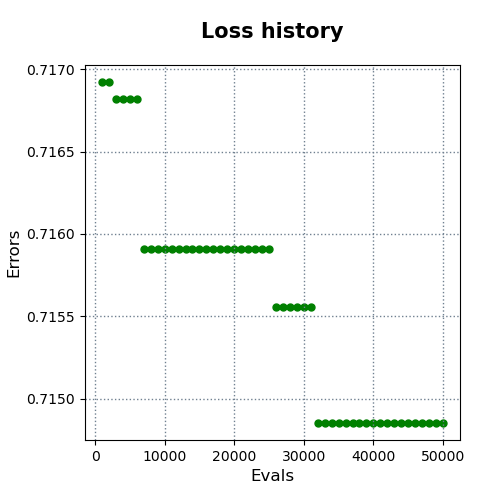

The table this chart was drawn from, first rows:
evals, errors
1000, 0.7169
2000, 0.7169
3000, 0.7168
4000, 0.7168
5000, 0.7168
6000, 0.7168
7000, 0.7159
8000, 0.7159
9000, 0.7159
10000, 0.7159
11000, 0.7159
12000, 0.7159
13000, 0.7159
14000, 0.7159
15000, 0.7159
16000, 0.7159
17000, 0.7159
18000, 0.7159
19000, 0.7159
20000, 0.7159
21000, 0.7159
22000, 0.7159
23000, 0.7159
24000, 0.7159
25000, 0.7159
26000, 0.7156
27000, 0.7156
28000, 0.7156
29000, 0.7156
30000, 0.7156
31000, 0.7156
32000, 0.7149
33000, 0.7149
34000, 0.7149
35000, 0.7149
36000, 0.7149
37000, 0.7149
38000, 0.7149
39000, 0.7149
40000, 0.7149
41000, 0.7149
42000, 0.7149
43000, 0.7149
44000, 0.7149
45000, 0.7149
46000, 0.7149
47000, 0.7149
48000, 0.7149
49000, 0.7149
50000, 0.7149
